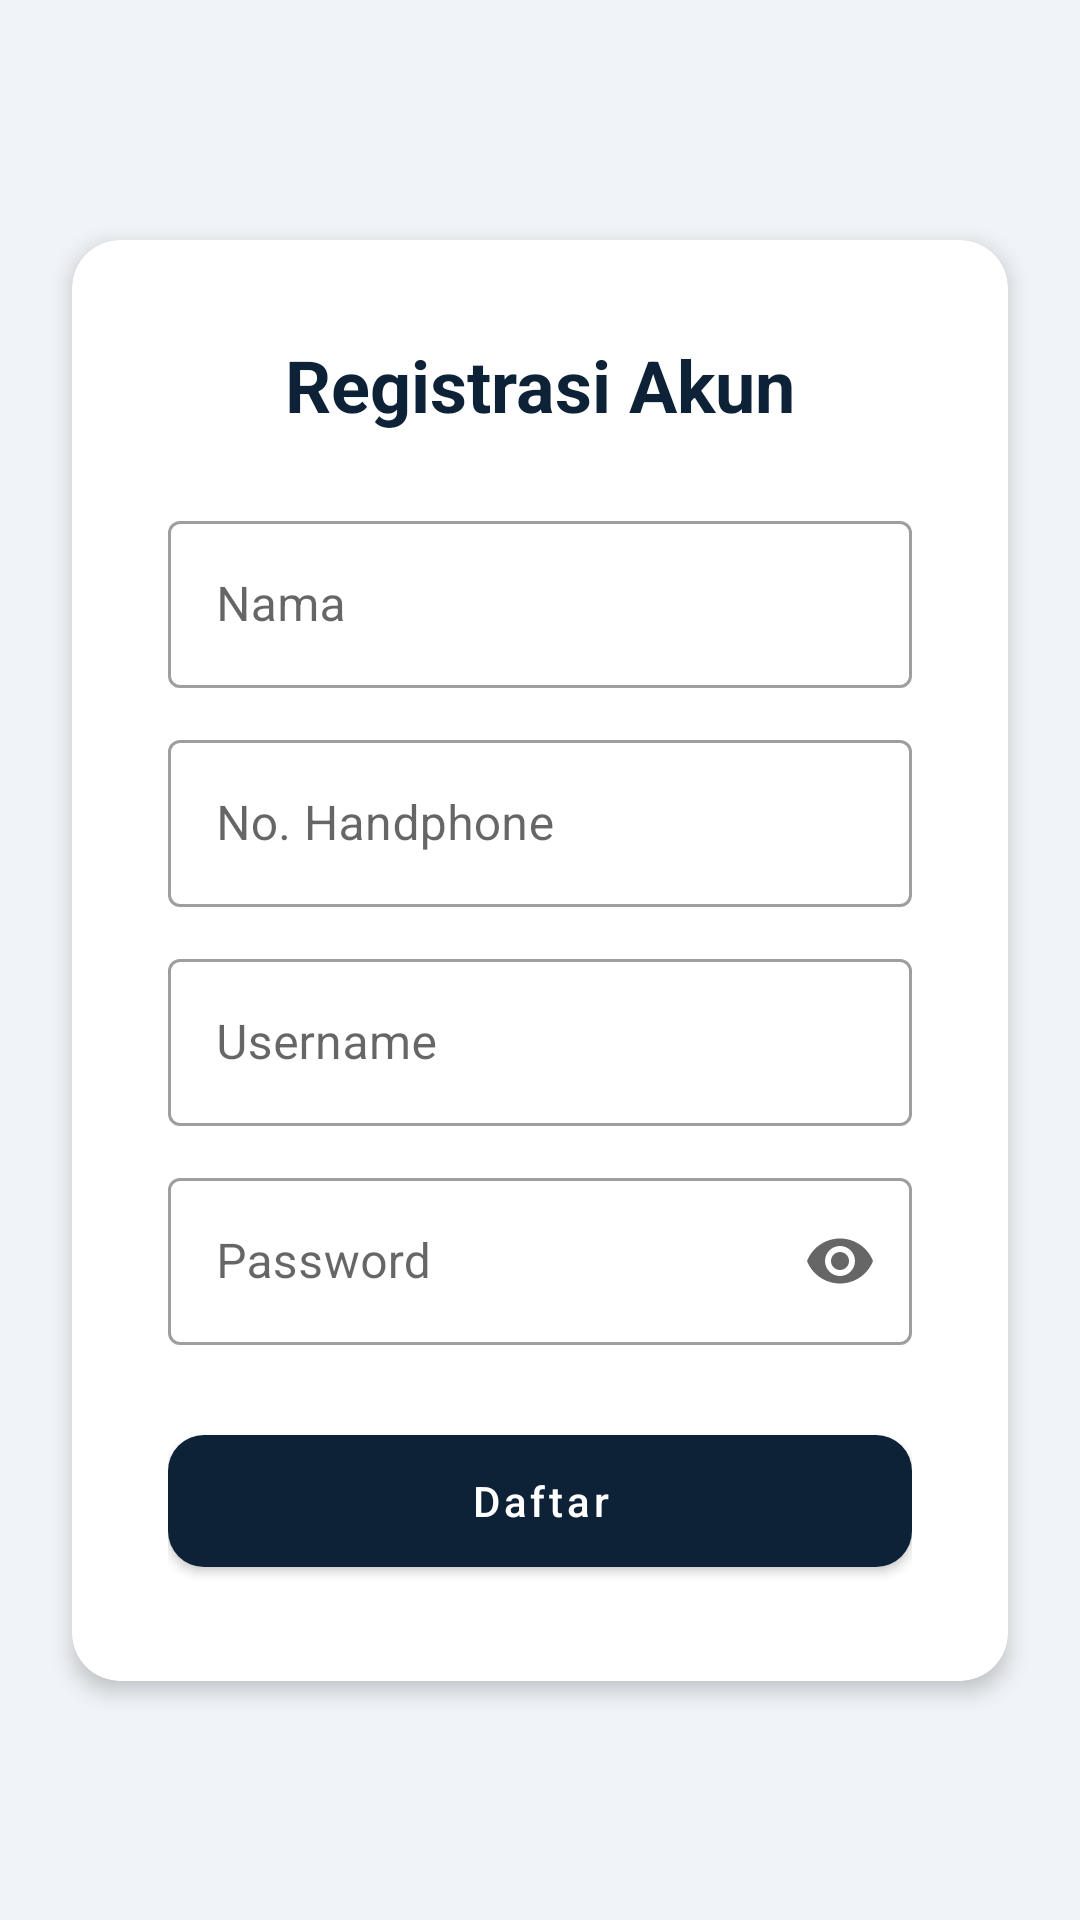

Reconstruct the res/layout file that produces this screen, plus the resources it refers to.
<!-- AndroidManifest.xml: application theme Theme.Sigitmoonlight -->
<!-- res/layout/activity_register.xml -->
<?xml version="1.0" encoding="utf-8"?>
<androidx.constraintlayout.widget.ConstraintLayout xmlns:android="http://schemas.android.com/apk/res/android"
    xmlns:app="http://schemas.android.com/apk/res-auto"
    android:layout_width="match_parent"
    android:layout_height="match_parent"
    android:background="@color/background">

    <com.google.android.material.card.MaterialCardView
        android:layout_width="match_parent"
        android:layout_height="wrap_content"
        android:layout_margin="24dp"
        app:cardCornerRadius="16dp"
        app:cardElevation="4dp"
        app:layout_constraintBottom_toBottomOf="parent"
        app:layout_constraintTop_toTopOf="parent">

        <LinearLayout
            android:layout_width="match_parent"
            android:layout_height="wrap_content"
            android:orientation="vertical"
            android:padding="32dp">

            <TextView
                android:layout_width="wrap_content"
                android:layout_height="wrap_content"
                android:layout_gravity="center_horizontal"
                android:text="Registrasi Akun"
                android:textColor="@color/primary"
                android:textSize="24sp"
                android:textStyle="bold" />

            <com.google.android.material.textfield.TextInputLayout
                style="@style/Widget.MaterialComponents.TextInputLayout.OutlinedBox"
                android:layout_width="match_parent"
                android:layout_height="wrap_content"
                android:layout_marginTop="24dp"
                android:hint="Nama">

                <com.google.android.material.textfield.TextInputEditText
                    android:id="@+id/etName"
                    android:layout_width="match_parent"
                    android:layout_height="wrap_content"
                    android:inputType="textPersonName" />
            </com.google.android.material.textfield.TextInputLayout>

            <com.google.android.material.textfield.TextInputLayout
                style="@style/Widget.MaterialComponents.TextInputLayout.OutlinedBox"
                android:layout_width="match_parent"
                android:layout_height="wrap_content"
                android:layout_marginTop="12dp"
                android:hint="No. Handphone">

                <com.google.android.material.textfield.TextInputEditText
                    android:id="@+id/etPhone"
                    android:layout_width="match_parent"
                    android:layout_height="wrap_content"
                    android:inputType="number" />
            </com.google.android.material.textfield.TextInputLayout>

            <com.google.android.material.textfield.TextInputLayout
                style="@style/Widget.MaterialComponents.TextInputLayout.OutlinedBox"
                android:layout_width="match_parent"
                android:layout_height="wrap_content"
                android:layout_marginTop="12dp"
                android:hint="Username">

                <com.google.android.material.textfield.TextInputEditText
                    android:id="@+id/etUsername"
                    android:layout_width="match_parent"
                    android:layout_height="wrap_content"
                    android:inputType="text" />
            </com.google.android.material.textfield.TextInputLayout>

            <com.google.android.material.textfield.TextInputLayout
                style="@style/Widget.MaterialComponents.TextInputLayout.OutlinedBox"
                android:layout_width="match_parent"
                android:layout_height="wrap_content"
                android:layout_marginTop="12dp"
                app:endIconMode="password_toggle"
                android:hint="Password">

                <com.google.android.material.textfield.TextInputEditText
                    android:id="@+id/etPassword"
                    android:layout_width="match_parent"
                    android:layout_height="wrap_content"
                    android:inputType="textPassword" />
            </com.google.android.material.textfield.TextInputLayout>

            <com.google.android.material.button.MaterialButton
                android:id="@+id/btnRegister"
                android:layout_width="match_parent"
                android:layout_height="56dp"
                android:layout_marginTop="24dp"
                android:text="Daftar"
                android:textAllCaps="false"
                app:cornerRadius="12dp" />

        </LinearLayout>
    </com.google.android.material.card.MaterialCardView>

</androidx.constraintlayout.widget.ConstraintLayout>
<!-- resources referenced by this layout -->
<resources>
  <color name="background">#F0F4F8</color>
  <color name="primary">#0D2137</color>
  <style name="Theme.Sigitmoonlight" parent="Base.Theme.Sigitmoonlight" />
  <style name="Base.Theme.Sigitmoonlight" parent="Theme.MaterialComponents.Light.NoActionBar">
          <item name="colorPrimary">@color/primaryColor</item>
          <item name="colorPrimaryDark">@color/primaryDark</item>
          <item name="colorAccent">@color/secondary</item>
          <item name="android:windowBackground">@color/background</item>
          <item name="android:statusBarColor">@color/primary_dark</item>
          <item name="colorControlHighlight">#1565C033</item>
          
          <item name="android:windowIsTranslucent">false</item>
          <item name="android:windowAnimationStyle">@android:style/Animation.Activity</item>
      </style>
  <color name="primaryColor">#0D2137</color>
  <color name="primaryDark">#071525</color>
  <color name="secondary">#1565C0</color>
  <color name="primary_dark">#071525</color>
</resources>
